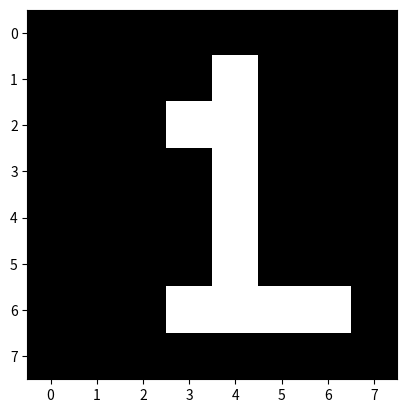

The script that saved this image:
import matplotlib.pyplot as plt

data = [
        [0,0,0,0,0,0,0,0],
        [0,0,0,0,1,0,0,0],
        [0,0,0,1,1,0,0,0],
        [0,0,0,0,1,0,0,0],
        [0,0,0,0,1,0,0,0],
        [0,0,0,0,1,0,0,0],
        [0,0,0,1,1,1,1,0],
        [0,0,0,0,0,0,0,0]]

plt.imshow(data, cmap= 'gray')
plt.show()

    